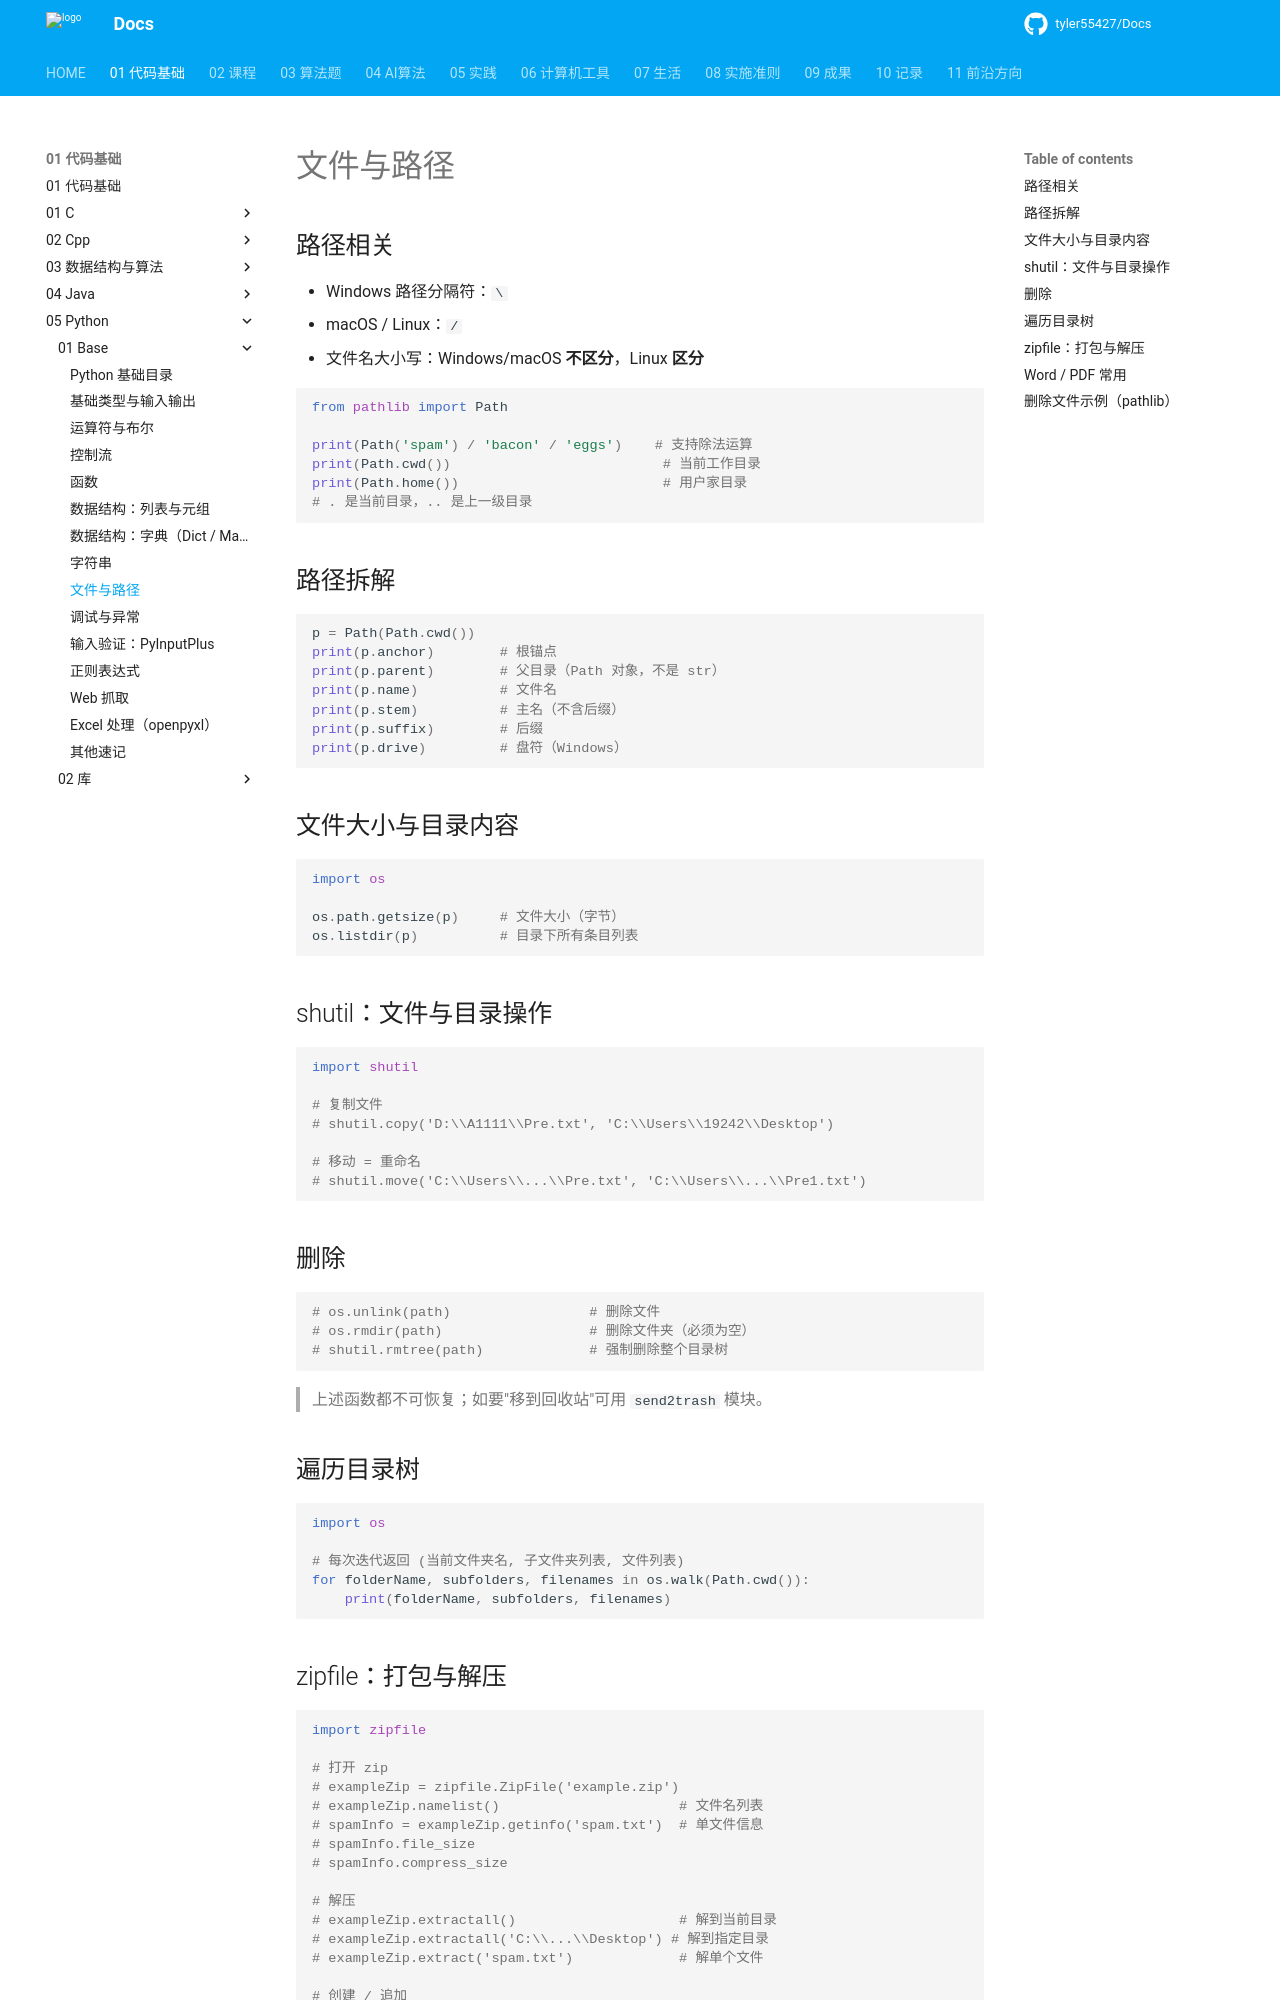

repository: tyler55427/Docs · page: 01_代码基础/05_Python/01_Base/08_文件与路径/index.html · generator: mkdocs

# 文件与路径

## 路径相关

- Windows 路径分隔符：`\`
- macOS / Linux：`/`
- 文件名大小写：Windows/macOS **不区分**，Linux **区分**

```python
from pathlib import Path

print(Path('spam') / 'bacon' / 'eggs')    # 支持除法运算
print(Path.cwd())                          # 当前工作目录
print(Path.home())                         # 用户家目录
# . 是当前目录，.. 是上一级目录
```

## 路径拆解

```python
p = Path(Path.cwd())
print(p.anchor)        # 根锚点
print(p.parent)        # 父目录（Path 对象，不是 str）
print(p.name)          # 文件名
print(p.stem)          # 主名（不含后缀）
print(p.suffix)        # 后缀
print(p.drive)         # 盘符（Windows）
```

## 文件大小与目录内容

```python
import os

os.path.getsize(p)     # 文件大小（字节）
os.listdir(p)          # 目录下所有条目列表
```

## shutil：文件与目录操作

```python
import shutil

# 复制文件
# shutil.copy('D:\\A1111\\Pre.txt', 'C:\\Users\\19242\\Desktop')

# 移动 = 重命名
# shutil.move('C:\\Users\\...\\Pre.txt', 'C:\\Users\\...\\Pre1.txt')
```

## 删除

```python
# os.unlink(path)                 # 删除文件
# os.rmdir(path)                  # 删除文件夹（必须为空）
# shutil.rmtree(path)             # 强制删除整个目录树
```

> 上述函数都不可恢复；如要"移到回收站"可用 `send2trash` 模块。

## 遍历目录树

```python
import os

# 每次迭代返回 (当前文件夹名, 子文件夹列表, 文件列表)
for folderName, subfolders, filenames in os.walk(Path.cwd()):
    print(folderName, subfolders, filenames)
```
